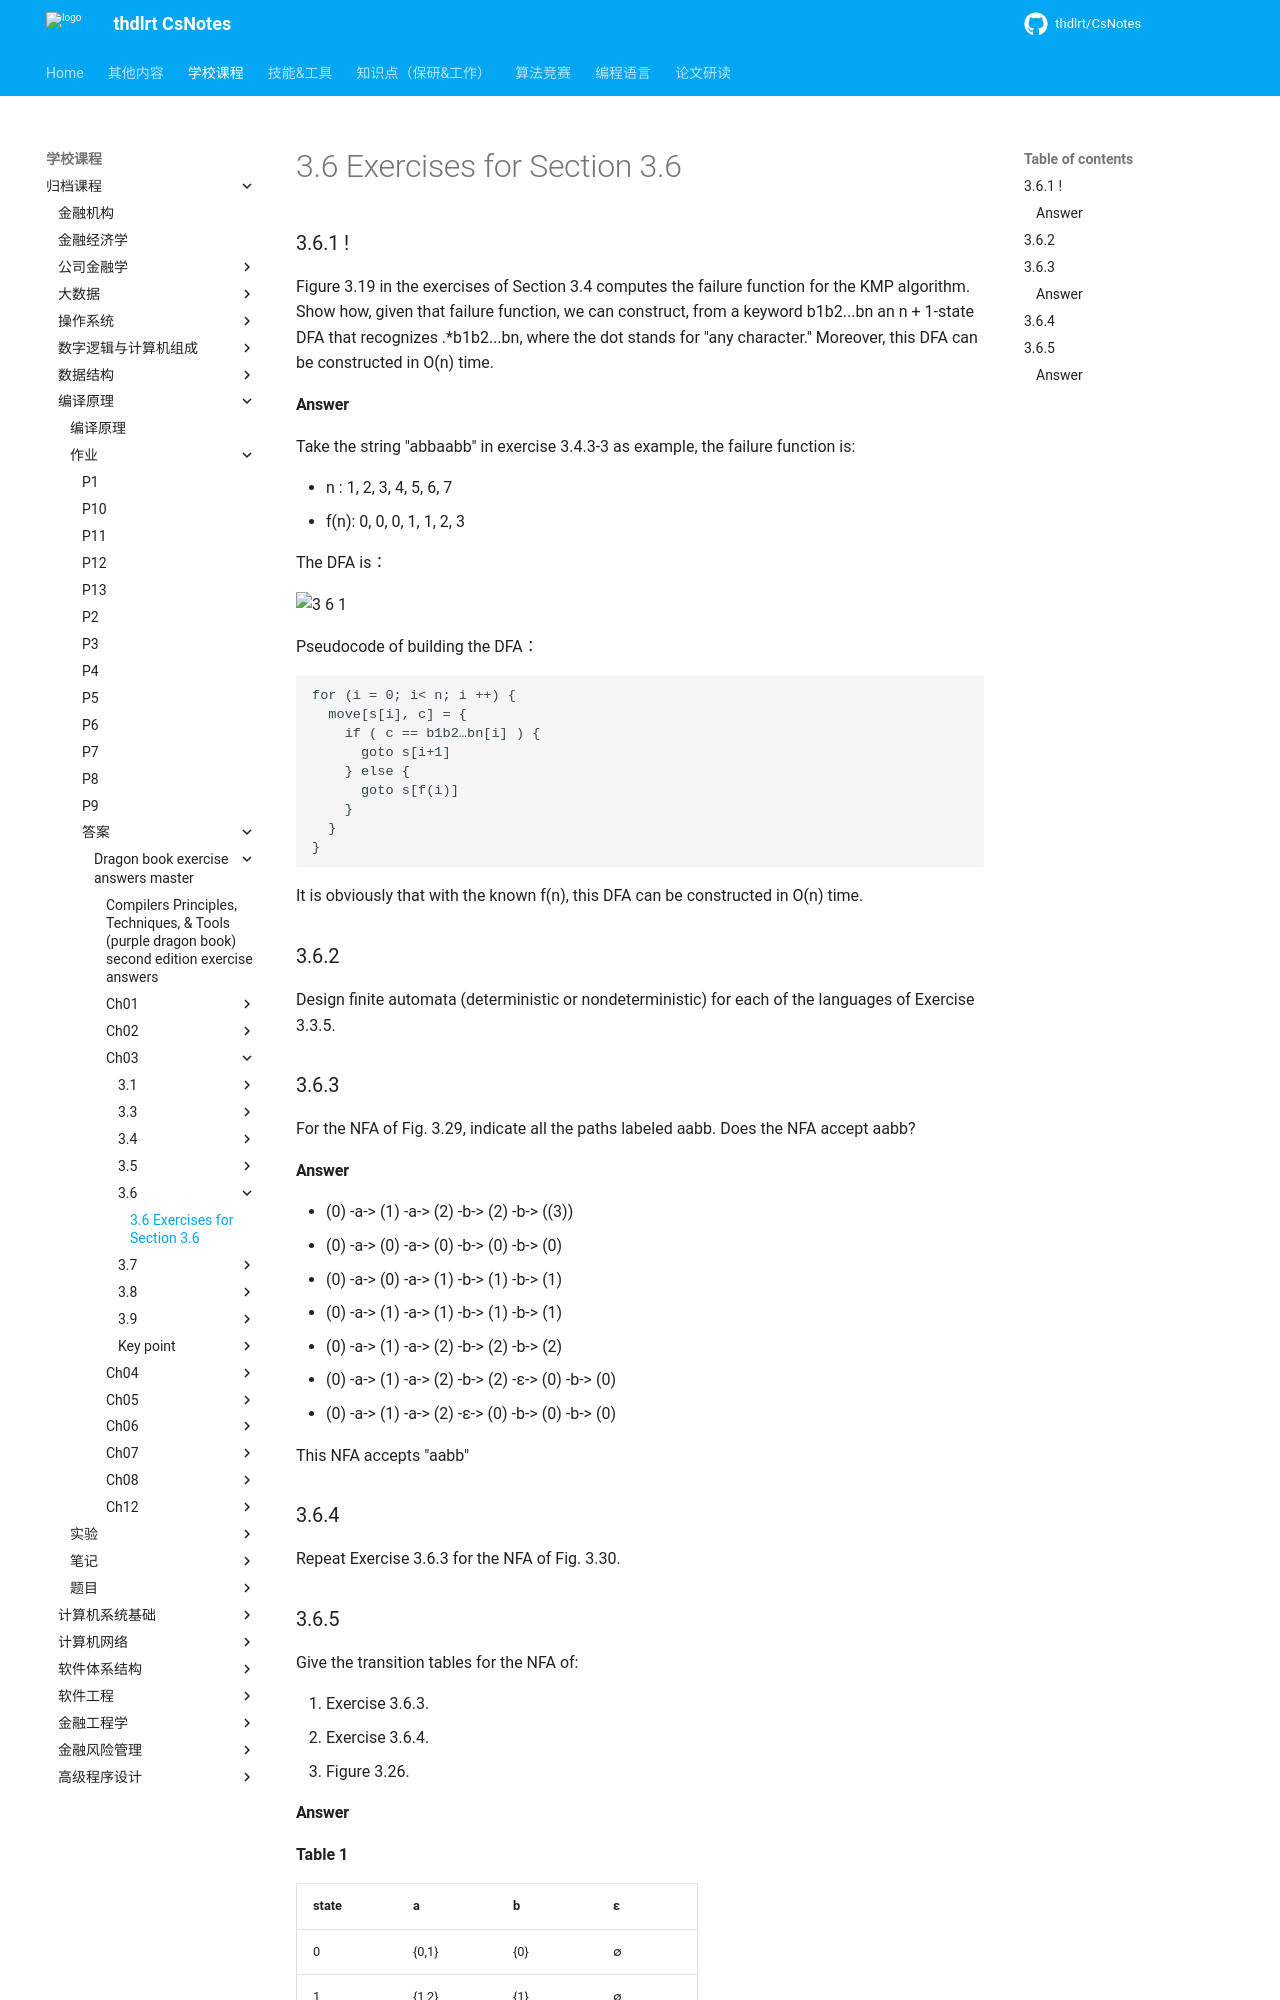

repository: thdlrt/CsNotes · page: 学校课程/归档课程/编译原理/作业/答案/dragon-book-exercise-answers-master/ch03/3.6/3.6/index.html · generator: mkdocs

# 3.6 Exercises for Section 3.6

### 3.6.1 !

Figure 3.19 in the exercises of Section 3.4 computes the failure
function for the KMP algorithm. Show how, given that failure function, we
can construct, from a keyword b1b2...bn an n + 1-state DFA that recognizes
.*b1b2...bn, where the dot stands for "any character." Moreover, this DFA can
be constructed in O(n) time.

#### Answer

Take the string "abbaabb" in exercise 3.4.3-3 as example, the failure function is:

- n   : 1, 2, 3, 4, 5, 6, 7
- f(n): 0, 0, 0, 1, 1, 2, 3

The DFA is：

![3 6 1](https://f.cloud.github.com/assets/340282/441972/36094510-b130-11e2-8e22-14aba49e8213.gif)

Pseudocode of building the DFA：

```
for (i = 0; i< n; i ++) {
  move[s[i], c] = {
    if ( c == b1b2…bn[i] ) {
      goto s[i+1]
    } else {
      goto s[f(i)]
    }
  }
}
```

It is obviously that with the known f(n), this DFA can be constructed in O(n) time.

### 3.6.2

Design finite automata (deterministic or nondeterministic)
for each of the languages of Exercise 3.3.5.

### 3.6.3

For the NFA of Fig. 3.29, indicate all the paths labeled aabb.
Does the NFA accept aabb?

#### Answer

- (0) -a-> (1) -a-> (2) -b-> (2) -b-> ((3))
- (0) -a-> (0) -a-> (0) -b-> (0) -b-> (0)
- (0) -a-> (0) -a-> (1) -b-> (1) -b-> (1)
- (0) -a-> (1) -a-> (1) -b-> (1) -b-> (1)
- (0) -a-> (1) -a-> (2) -b-> (2) -b-> (2)
- (0) -a-> (1) -a-> (2) -b-> (2) -ε-> (0) -b-> (0)
- (0) -a-> (1) -a-> (2) -ε-> (0) -b-> (0) -b-> (0)

This NFA accepts "aabb"

### 3.6.4

Repeat Exercise 3.6.3 for the NFA of Fig. 3.30.

### 3.6.5

Give the transition tables for the NFA of: 

1. Exercise 3.6.3.
2. Exercise 3.6.4.
3. Figure 3.26.
